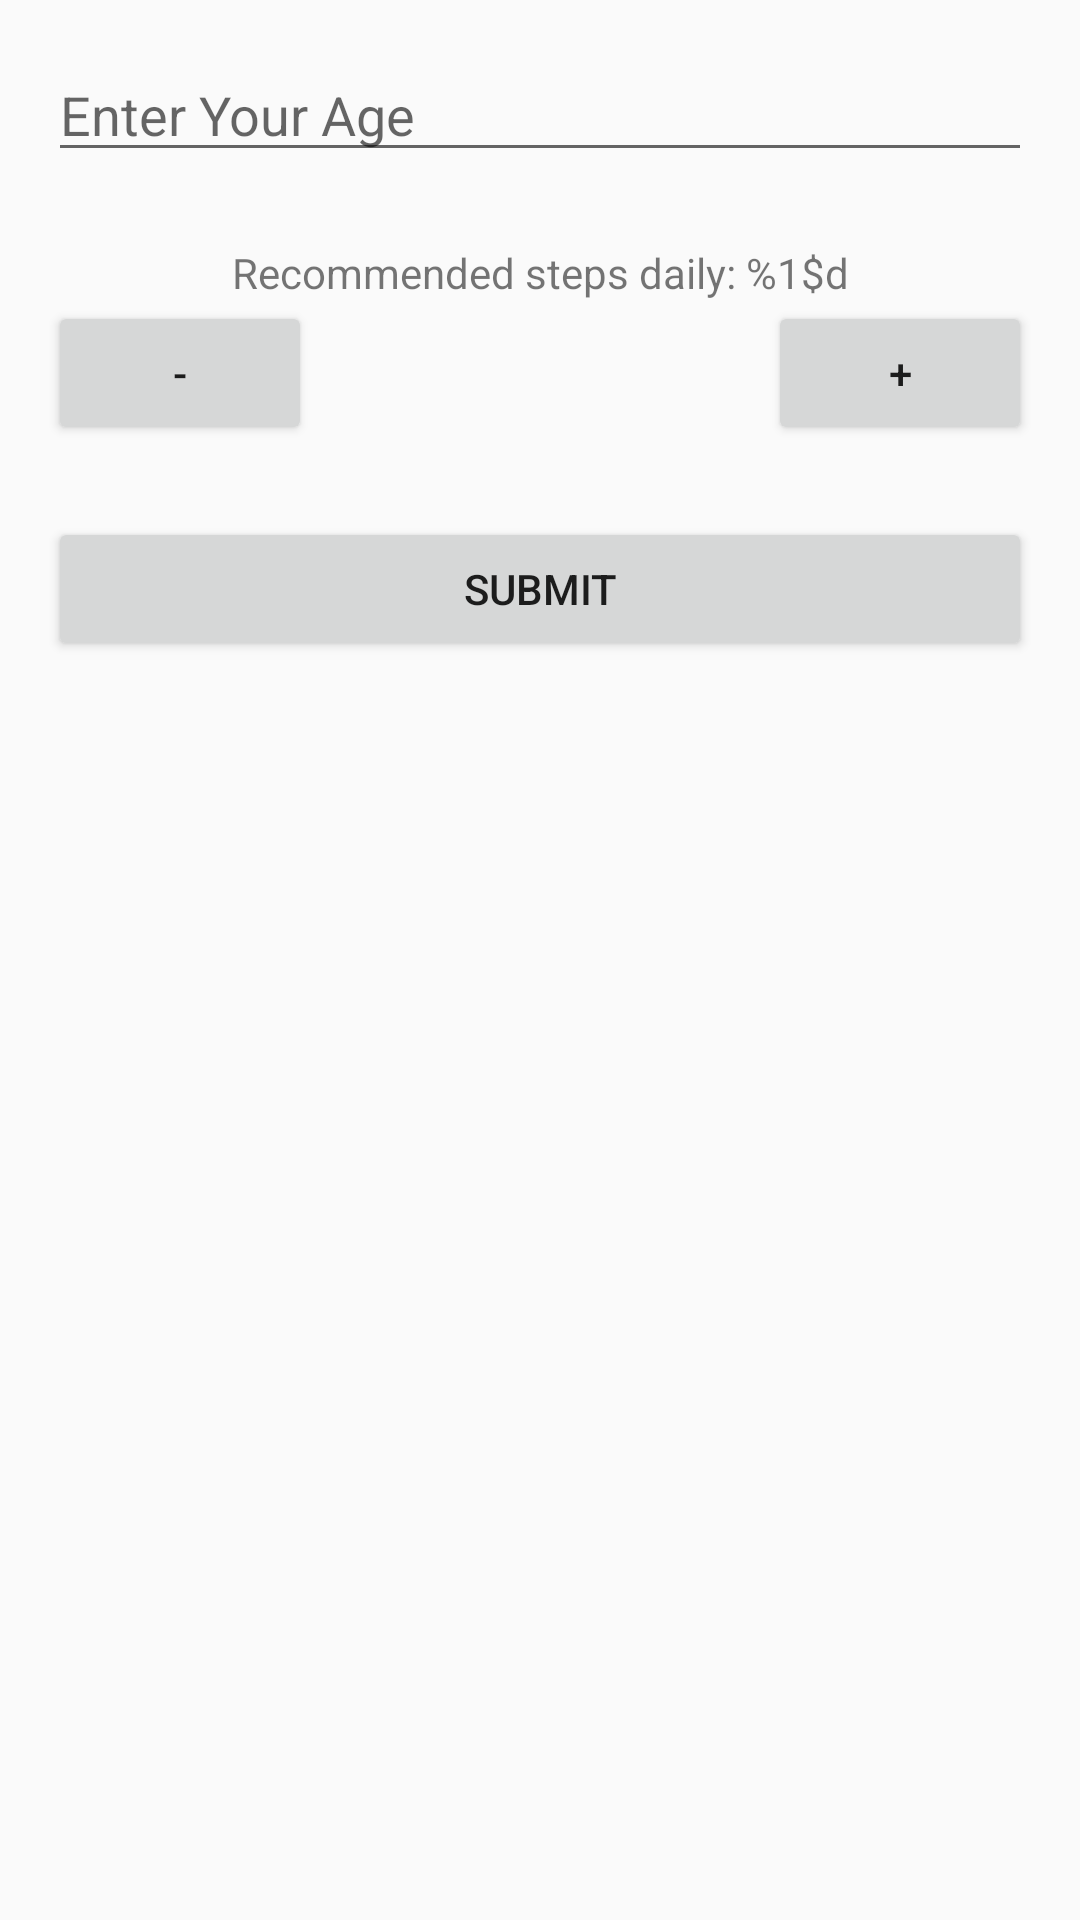

The Android layout XML behind this screen, and the referenced resources:
<!-- AndroidManifest.xml: application theme Theme.StepsCounter -->
<!-- res/layout/fragment_set_goals.xml -->
<androidx.constraintlayout.widget.ConstraintLayout xmlns:android="http://schemas.android.com/apk/res/android"
    xmlns:app="http://schemas.android.com/apk/res-auto"
    android:layout_width="match_parent"
    android:layout_height="match_parent"
    android:padding="16dp">

    <EditText
        android:id="@+id/ageEditText"
        android:layout_width="0dp"
        android:layout_height="wrap_content"
        android:hint="@string/enter_your_age"
        android:inputType="number"
        app:layout_constraintStart_toStartOf="parent"
        app:layout_constraintEnd_toEndOf="parent"
        app:layout_constraintTop_toTopOf="parent" />

    <TextView
        android:id="@+id/recommendedStepsTextView"
        android:layout_width="wrap_content"
        android:layout_height="wrap_content"
        android:text="@string/recommended_steps"
        app:layout_constraintTop_toBottomOf="@id/ageEditText"
        app:layout_constraintStart_toStartOf="parent"
        app:layout_constraintEnd_toEndOf="parent"
        android:layout_marginTop="24dp"/>

    <Button
        android:id="@+id/minusButton"
        android:layout_width="wrap_content"
        android:layout_height="wrap_content"
        android:text="@string/minus"
        app:layout_constraintTop_toBottomOf="@id/recommendedStepsTextView"
        app:layout_constraintStart_toStartOf="parent"
        android:layout_marginEnd="8dp" />

    <Button
        android:id="@+id/plusButton"
        android:layout_width="wrap_content"
        android:layout_height="wrap_content"
        android:text="@string/plus"
        app:layout_constraintTop_toBottomOf="@id/recommendedStepsTextView"
        app:layout_constraintEnd_toEndOf="parent"
        android:layout_marginStart="8dp" />

    <Button
        android:id="@+id/submitButton"
        android:layout_width="0dp"
        android:layout_height="wrap_content"
        android:text="@string/submit"
        app:layout_constraintTop_toBottomOf="@id/plusButton"
        app:layout_constraintStart_toStartOf="parent"
        app:layout_constraintEnd_toEndOf="parent"
        android:layout_marginTop="24dp"/>

</androidx.constraintlayout.widget.ConstraintLayout>
<!-- resources referenced by this layout -->
<resources>
  <string name="enter_your_age">Enter Your Age</string>
  <string name="minus">-</string>
  <string name="plus">+</string>
  <string name="recommended_steps">Recommended steps daily: %1$d</string>
  <string name="submit">Submit</string>
  <style name="Theme.StepsCounter" parent="Theme.AppCompat.Light.DarkActionBar">
          
          <item name="colorPrimary">@color/colorPrimary</item>
          <item name="colorPrimaryDark">@color/colorPrimaryDark</item>
          <item name="colorAccent">@color/colorAccent</item>
      </style>
  <!-- not gathered from this repository: default colours our renderer supplied (Android Studio template values) -->
  <color name="colorPrimary">#FF6200EE</color>
  <color name="colorPrimaryDark">#FF3700B3</color>
  <color name="colorAccent">#FF03DAC5</color>
</resources>
